Run: headless pygame with SDL's dummy video driver; simulated clock (each Clock.tick advances the game by its frame time, no real sleeping); random seed 0; keys injected as events and as key.get_pressed() state; no mouse input.
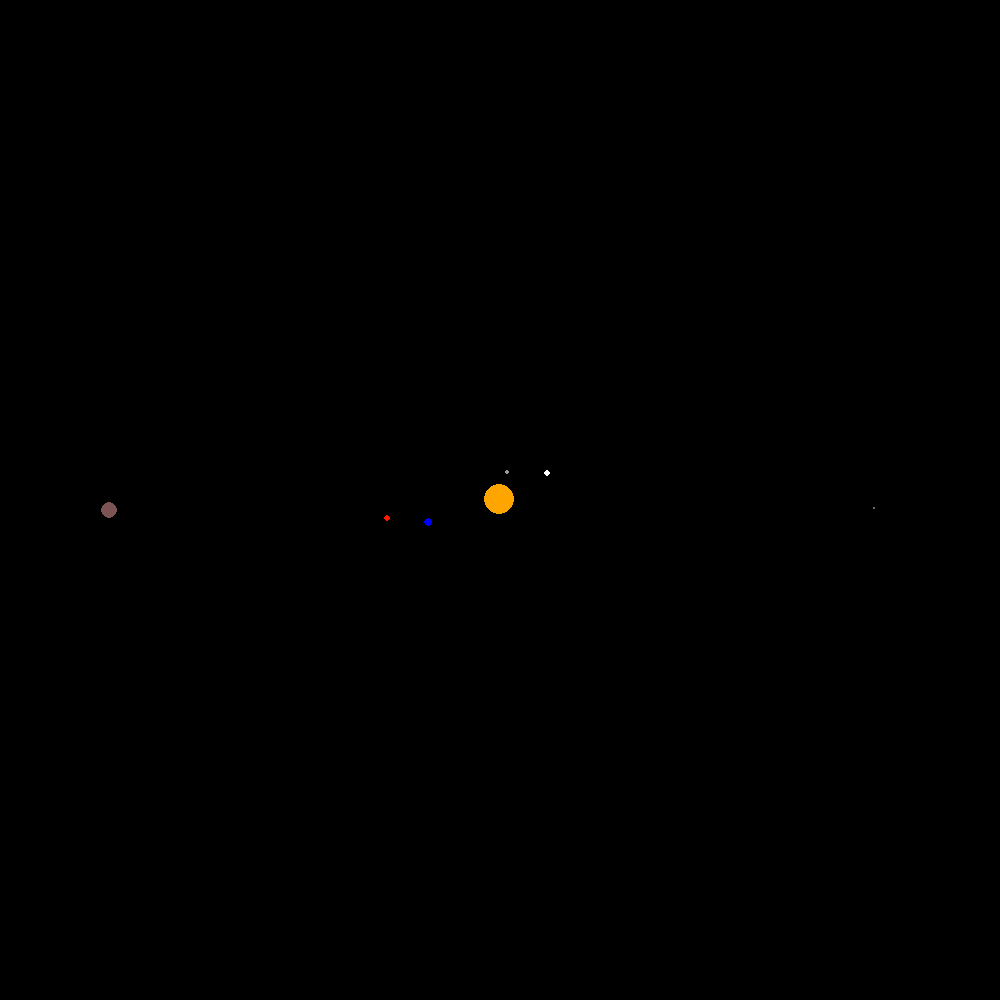
Frame 1 of 4 · flips 1–60 · no input
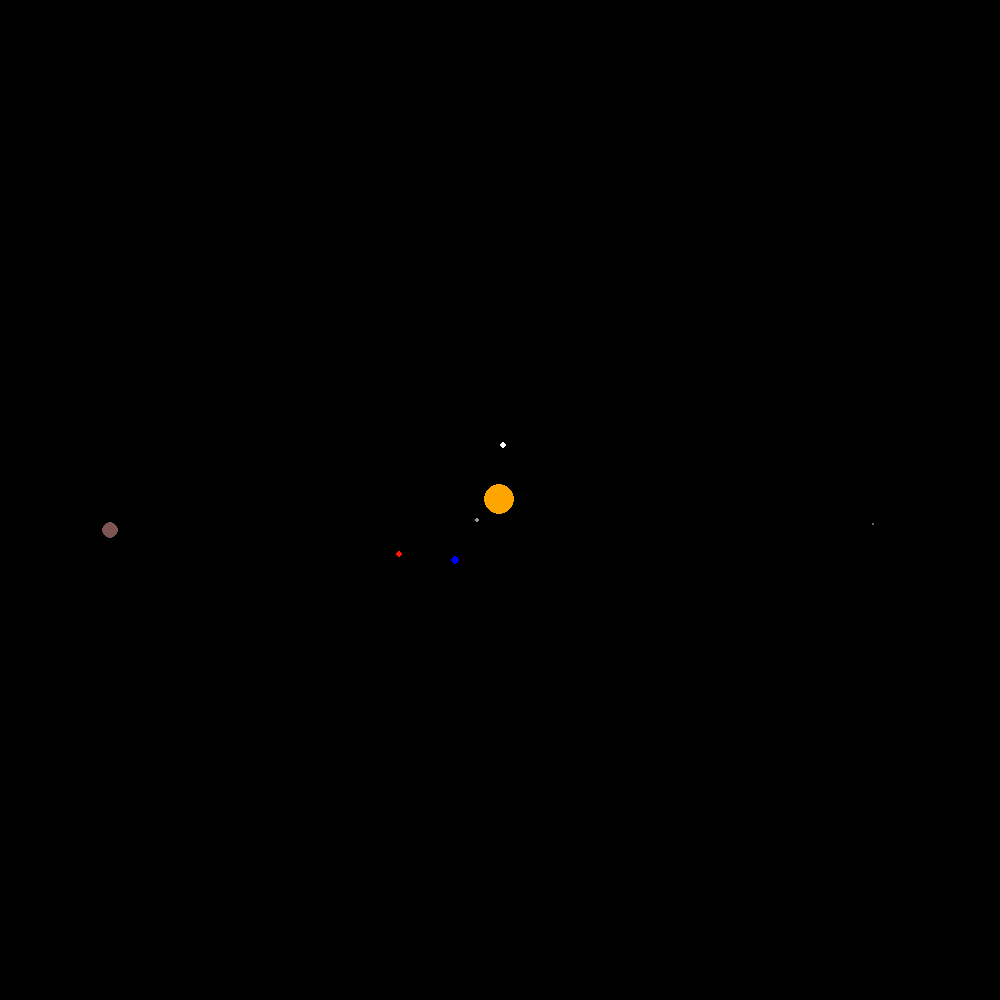
Frame 2 of 4 · flips 61–180 · tapped SPACE, RETURN · held RIGHT (→), D
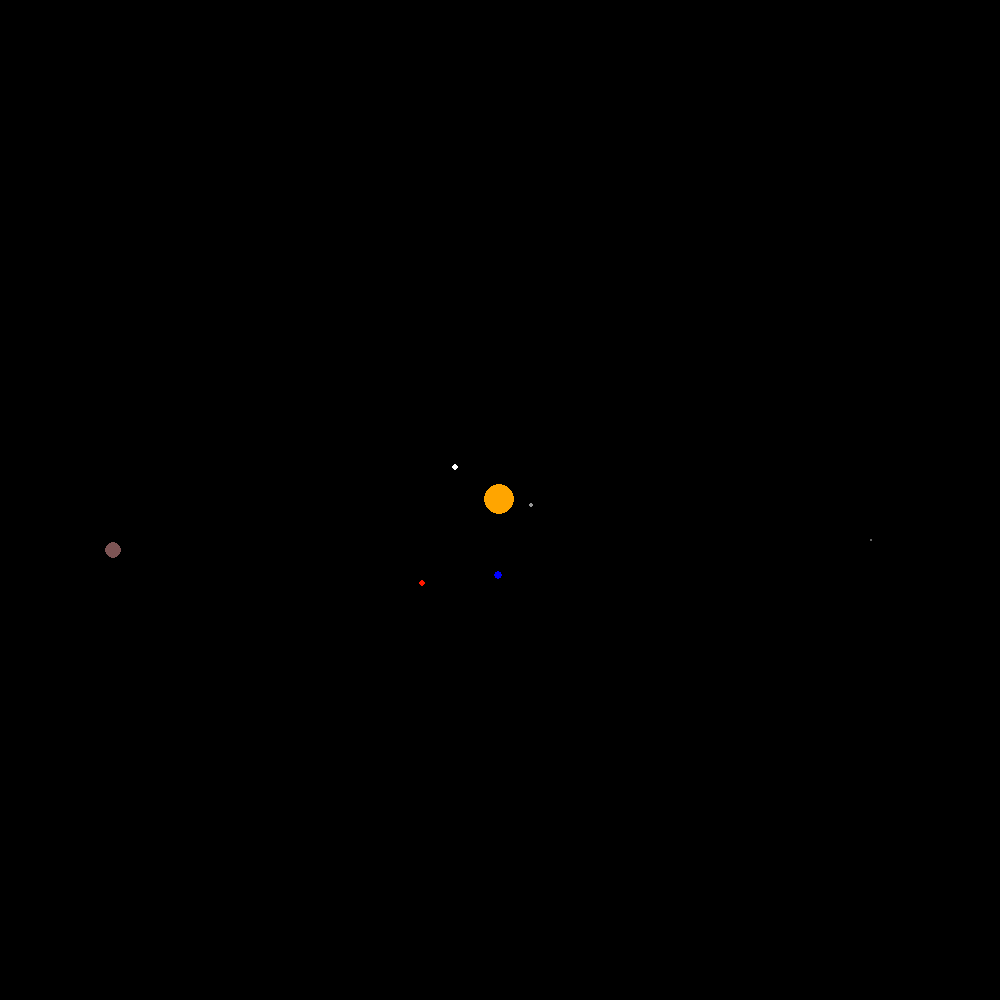
Frame 3 of 4 · flips 181–300 · held DOWN (↓), S
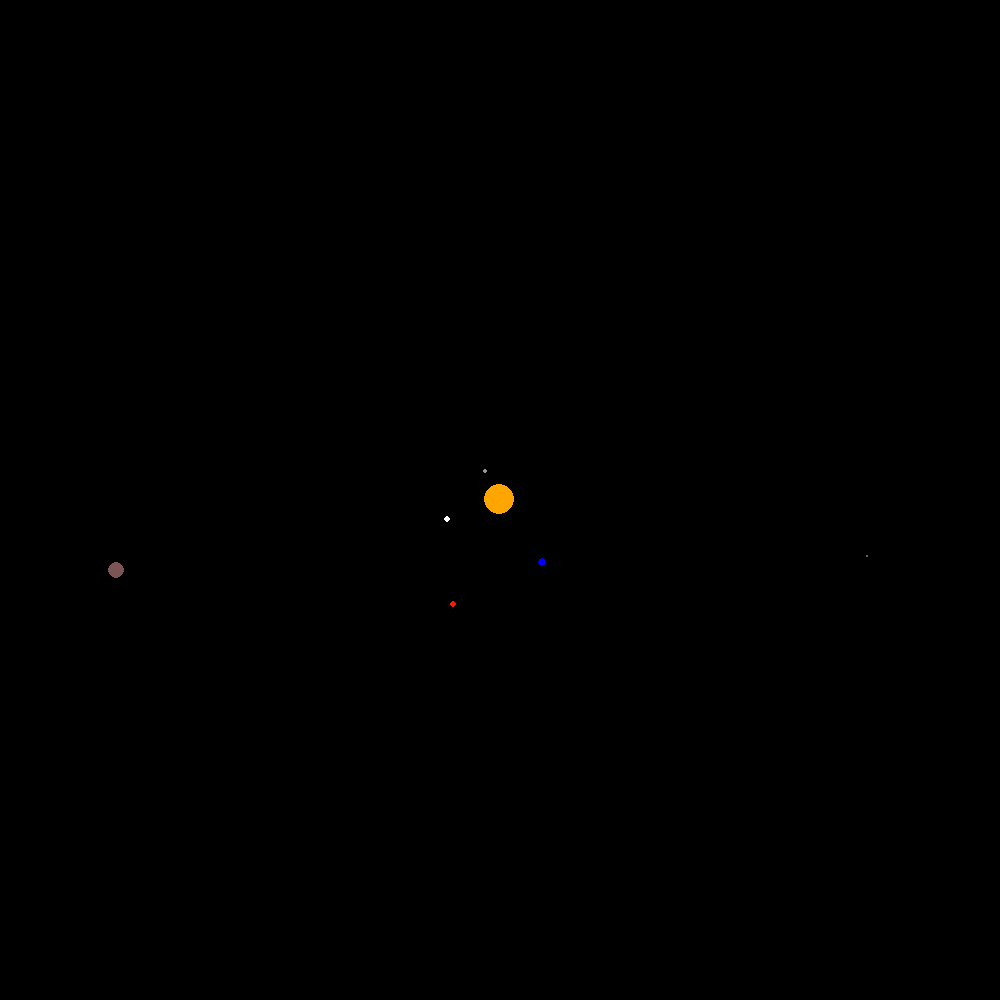
Frame 4 of 4 · flips 301–420 · held LEFT (←), A, UP (↑), W

The pygame program that drew these frames:

import time
import math
import pygame
import random
pygame.init()


WIDTH, HEIGHT = 1000,1000
WIN = pygame.display.set_mode((WIDTH, HEIGHT))

class Body:
    G = 6.67428e-11
    AU = 149.6e6 * 1000
    TIMESTEP = 360 * 12
    SCALE = 75 / AU

    def __init__(self, x, y, radius, mass, colour):
        self.x = x
        self.y = y
        self.radius = radius
        self.mass = mass
        self.colour = colour

        self.trail = []

        self.xv = 0
        self.yv = 0


    def force(self, obj):
        obj_x = obj.x
        obj_y = obj.y
        obj_dist_x = obj_x - self.x
        obj_dist_y = obj_y - self.y

        dist = math.sqrt(obj_dist_x ** 2 + obj_dist_y ** 2)
        force = self.G * self.mass * obj.mass / dist ** 2

        angle = math.atan2(obj_dist_y, obj_dist_x)

        force_x = math.cos(angle) * force
        force_y = math.sin(angle) * force

        return force_x, force_y


    def position(self, bodies):
        total_force_x = total_force_y = 0

        for body in bodies:
            if self == body:
                continue

            force_x, force_y = self.force(body)
            total_force_x += force_x
            total_force_y += force_y

            self.xv += total_force_x / self.mass * self.TIMESTEP
            self.yv += total_force_y / self.mass * self.TIMESTEP

            self.x += self.xv * self.TIMESTEP
            self.y += self.yv * self.TIMESTEP

            self.trail.append((self.x, self.y))

    def plot(self, win):
        x = self.x * self.SCALE + WIDTH / 2
        y = self.y * self.SCALE + HEIGHT / 2

        if len(self.trail) > 2:
            update = []
            for point in self.trail:
                x, y = point
                x = x * self.SCALE + WIDTH / 2
                y = y * self.SCALE + HEIGHT / 2
                update.append((x,y))

            #pygame.draw.lines(win, self.colour, False, update, 2)
        pygame.draw.circle(win,self.colour, (x,y), self.radius)





def run_SOL():
    run = True
    clock = pygame.time.Clock()

    SUN = Body(0, 0, 15, 1.98892 * 10 ** 30, (255,165,0))
    SUN2 = Body(2 * Body.AU, 2, 8, 1.98892 * 10 ** 30, (255, 165, 0))
    SUN2.yv = 200.236 * 1000
    EARTH = Body(-1 * Body.AU, 2, 4, 5.9742 * 10**24,(0,0,255))
    EARTH.yv = 29.783 * 1000
    MARS = Body(-1.524 * Body.AU, 0, 3, 6.39 * 10**23, (255,25,0))
    MARS.yv = 24.077 * 1000
    VENUS = Body(0.723 * Body.AU, 0, 3.5, 4.865 * 10**24, (255,255,255))
    VENUS.yv = -35.02 * 1000

    MOON = Body(-1.02 * Body.AU, 2, 2, 1.73477e22, (150,150,150))
    MOON.yv = 2.9783e4

    asteroid = Body(5 * Body.AU, 2, 1, 5 * 10**17, (100,100,100))
    asteroid.yv = 10.40 * 1000

    MERCURY = Body(0.387 * Body.AU, 0, 2, 3.30 * 10**23 ,(150,150,150))
    MERCURY.yv = -47.4 * 1000

    JUPITER = Body(-5.203 * Body.AU, 0, 8, 1.9 *10 ** 27, (125,84,84))
    JUPITER.yv = 13.07 * 1000

    bodies = [SUN, MARS, VENUS, MERCURY, EARTH, asteroid, JUPITER]
    i = 0
    while run:
        clock.tick(2400)
        WIN.fill((0, 0, 0))
        fps = int(clock.get_fps())



        for event in pygame.event.get():
            if event.type == pygame.QUIT:
                run = False
        for body in bodies:
            body.position(bodies)
            body.plot(WIN)

        pygame.display.update()
    pygame.quit()



def Run_galaxu():
    run = True
    clock = pygame.time.Clock()

    B_HOLE = Body(2 * Body.AU,0, 20, 2*10**30, (0,0,0))


    B_HOLE2 = Body(0, 0, 12, 2 * 10 **30, (9, 0, 0))


    bodies = [B_HOLE2]

    for i in range(5, 15):
        x = (-1 + i * 0.15)
        y = 0

        generated = Body(x * Body.AU, y * Body.AU, 5, 0.01 * 10 ** 24, (200, 200, 255))
        generated.yv = 25  * 1000
        bodies.append(generated)



    while run:
        clock.tick(120)
        WIN.fill((25, 25, 25))


        for event in pygame.event.get():
            if event.type == pygame.QUIT:
                run = False
        for body in bodies:
            body.position(bodies)
            body.plot(WIN)
        pygame.display.update()
    pygame.quit()


run_SOL()
